Run: headless pygame with SDL's dummy video driver; simulated clock (each Clock.tick advances the game by its frame time, no real sleeping); random seed 0; keys injected as events and as key.get_pressed() state; mouse plan: one left click at the window centre at the start of phase 2, then a move to the lower-right quarter at the start of phase 3.
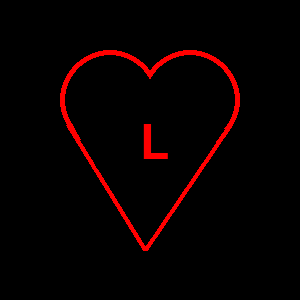
Frame 1 of 4 · flips 1–60 · no input
Frame 2 of 4 · flips 61–180 · clicked the window centre · tapped SPACE, RETURN · held RIGHT (→), D · screen unchanged from frame 1, image omitted
Frame 3 of 4 · flips 181–300 · moved the mouse to the lower-right quarter · held DOWN (↓), S · screen unchanged from frame 2, image omitted
Frame 4 of 4 · flips 301–420 · held LEFT (←), A, UP (↑), W · screen unchanged from frame 3, image omitted

The pygame program that drew these frames:

from pygame.locals import *
import pygame,sys

def posicion():
    print(pygame.mouse.get_pos())



pygame.init()
win=pygame.display.set_mode((300,300))
pygame.display.set_caption("Hola")
fuente=pygame.font.SysFont("italic",70)
texto=fuente.render("L",True,(255,0,0))


pygame.draw.circle(win,(255,0,0),(110,100),50)
pygame.draw.circle(win,(255,0,0),(190,100),50)
pygame.draw.circle(win,(0,0,0),(110,100),45)
pygame.draw.circle(win,(0,0,0),(190,100),45)
pygame.draw.line(win,(255,0,0),(68,125),(145,250),5)
pygame.draw.line(win,(255,0,0),(230,125),(145,250),5)
pygame.draw.line(win,(0,0,0),(205, 137),(95, 140),37)
pygame.draw.line(win,(0,0,0),(216, 129),(196, 157),16)
pygame.draw.line(win,(0,0,0),(79, 125),(103, 168),14)
win.blit(texto, [140, 120])

while True:
    for evento in pygame.event.get():
        if evento.type==QUIT:
            pygame.quit()
            sys.exit()
        if evento.type==MOUSEBUTTONUP:
            posicion()
    pygame.display.update()
